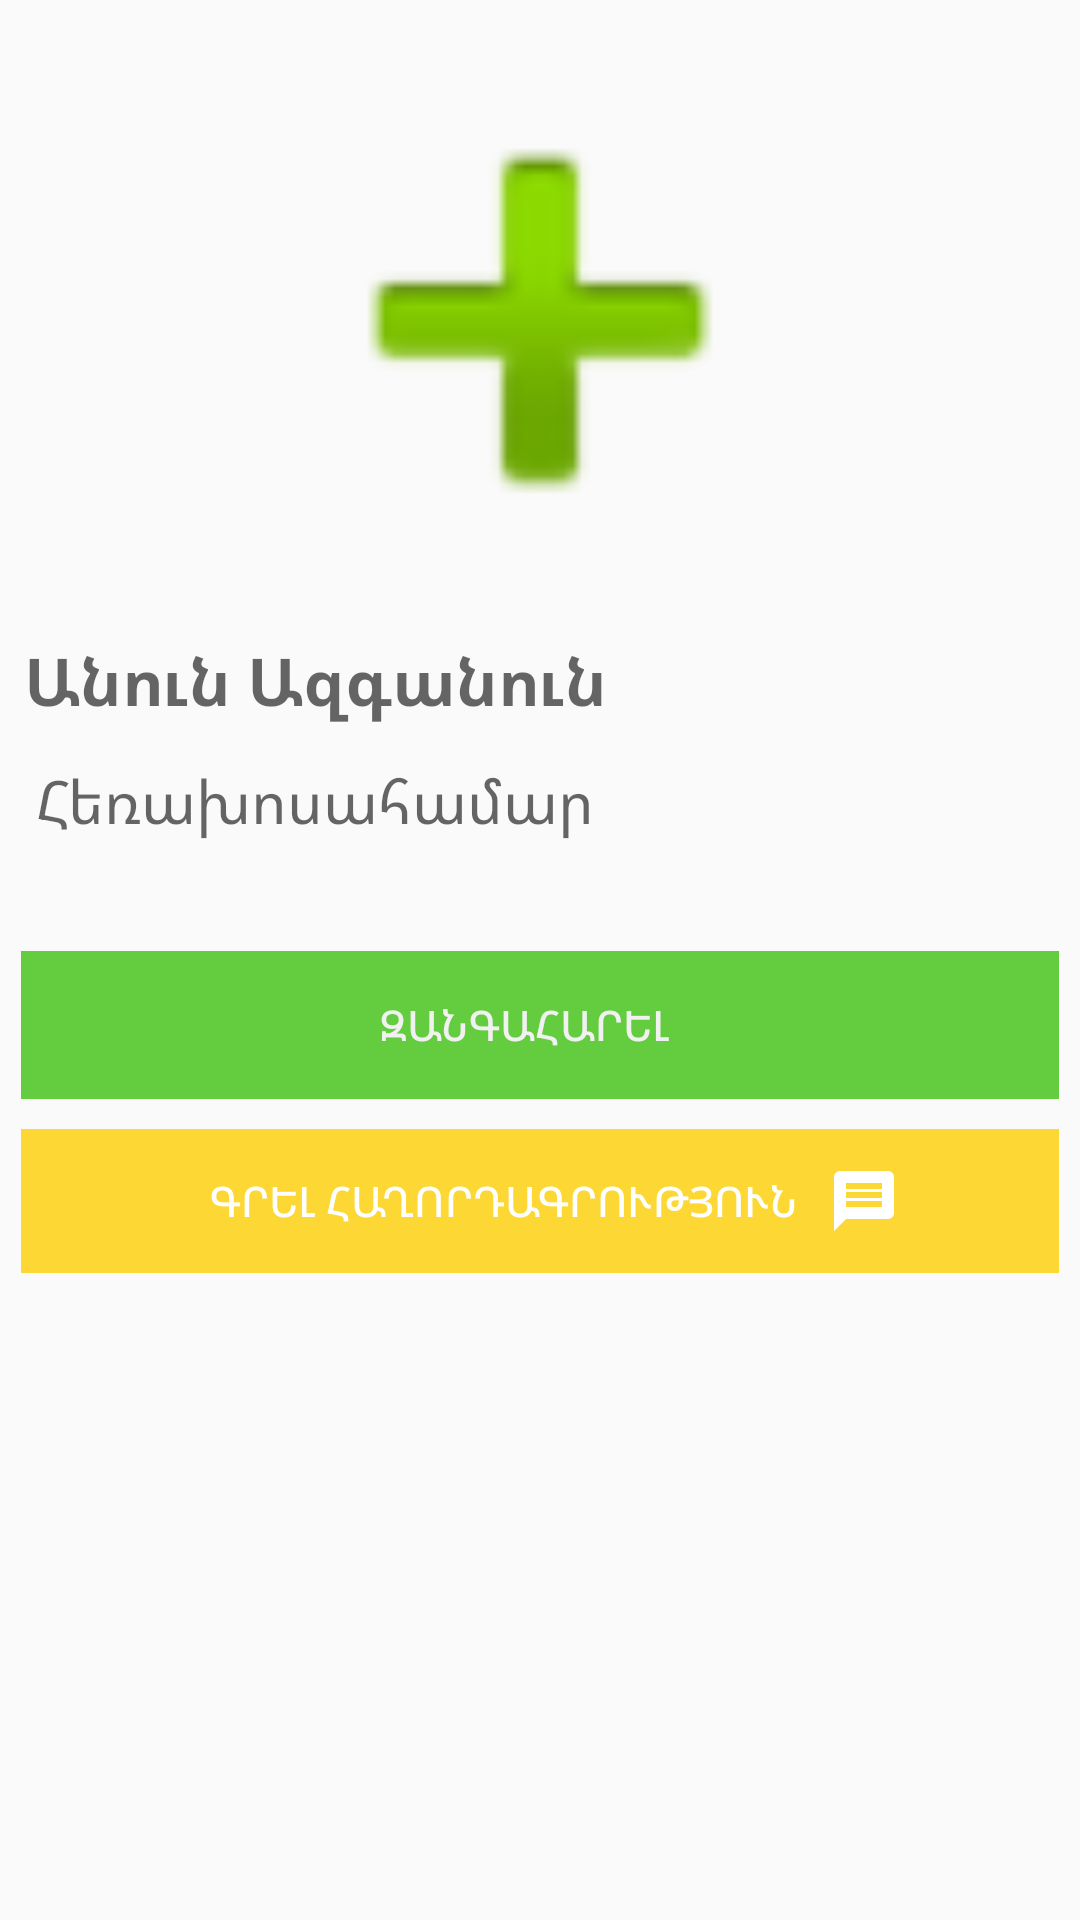

Reconstruct the res/layout file that produces this screen, plus the resources it refers to.
<!-- AndroidManifest.xml: application theme AppTheme -->
<!-- res/layout/activity_person_worker.xml -->
<?xml version="1.0" encoding="utf-8"?>
<LinearLayout xmlns:android="http://schemas.android.com/apk/res/android"
    xmlns:app="http://schemas.android.com/apk/res-auto"
    xmlns:tools="http://schemas.android.com/tools"
    android:layout_width="match_parent"
    android:layout_height="match_parent"
    tools:context=".ui.home.infoactivity.ActivityPersonWorker">
    <androidx.core.widget.NestedScrollView
        android:layout_width="match_parent"
        android:layout_height="match_parent"
        android:layout_margin="2dp">

        <LinearLayout
            android:layout_width="match_parent"
            android:layout_height="wrap_content"
            android:layout_margin="5dp"
            android:gravity="center"
            android:orientation="vertical">

            <ImageView
                android:id="@+id/imagePerson"
                android:layout_width="200dp"
                android:layout_height="200dp"
                android:src="@android:drawable/ic_input_add" />

            <TextView
                android:id="@+id/nameSurnamePerson"
                android:layout_width="match_parent"
                android:layout_height="40dp"
                android:gravity="center_vertical"
                android:hint="Անուն Ազգանուն"
                android:padding="1dp"
                android:textColor="#000000"
                android:textSize="22sp"
                android:textStyle="bold" />

            <TextView
                android:id="@+id/personPhoneNumberForCall"
                android:layout_width="match_parent"
                android:layout_height="40dp"
                android:gravity="center_vertical"
                android:hint="Հեռախոսահամար"
                android:padding="5dp"
                android:textColor="#000000"
                android:textSize="20sp" />

            <LinearLayout
                android:layout_width="match_parent"
                android:layout_height="match_parent"
                android:gravity="end"
                android:orientation="vertical"
                android:paddingTop="30dp">

                <LinearLayout
                    android:layout_width="match_parent"
                    android:layout_height="match_parent"
                    android:layout_marginBottom="10dp"
                    android:background="@color/colorPrimary"
                    android:gravity="center"
                    android:orientation="horizontal">

                    <Button
                        android:id="@+id/cellPersonShow"
                        android:layout_width="wrap_content"
                        android:layout_height="wrap_content"
                        android:background="#00FFFFFF"
                        android:padding="15dp"
                        android:text="Զանգահարել"
                        android:textColor="#F1F1F1" />

                    <ImageView
                        android:id="@+id/cellPersonShowCellBtn"
                        android:layout_width="wrap_content"
                        android:layout_height="wrap_content"
                        android:layout_marginStart="10dp"
                        android:layout_marginLeft="10dp"
                        app:srcCompat="@drawable/cell_icon" />

                </LinearLayout>

                <LinearLayout
                    android:layout_width="match_parent"
                    android:layout_height="wrap_content"
                    android:layout_marginBottom="15dp"
                    android:background="#FDD835"
                    android:gravity="center"
                    android:orientation="horizontal">

                    <Button
                        android:id="@+id/messagePersonShow"
                        android:layout_width="wrap_content"
                        android:layout_height="wrap_content"
                        android:layout_marginStart="10dp"
                        android:layout_marginLeft="10dp"
                        android:background="#00FFFFFF"
                        android:text="Գրել հաղորդագրություն"
                        android:textColor="#FFFFFF" />

                    <ImageView
                        android:id="@+id/messagePersonShowMessageBtn"
                        android:layout_width="wrap_content"
                        android:layout_height="wrap_content"
                        android:layout_marginStart="10dp"
                        android:layout_marginLeft="10dp"
                        app:srcCompat="@drawable/message_icon" />

                </LinearLayout>

            </LinearLayout>
        </LinearLayout>
    </androidx.core.widget.NestedScrollView>
</LinearLayout>
<!-- resources referenced by this layout -->
<resources>
  <color name="colorPrimary">#63CD3F</color>
  <!-- drawable message_icon (drawable) -->
  <vector xmlns:android="http://schemas.android.com/apk/res/android"
      android:width="24dp"
      android:height="24dp"
      android:viewportWidth="24"
      android:viewportHeight="24"
      android:tint="#fff"
      android:autoMirrored="true">
    <path
        android:fillColor="@android:color/white"
        android:pathData="M20,2L4,2c-1.1,0 -1.99,0.9 -1.99,2L2,22l4,-4h14c1.1,0 2,-0.9 2,-2L22,4c0,-1.1 -0.9,-2 -2,-2zM18,14L6,14v-2h12v2zM18,11L6,11L6,9h12v2zM18,8L6,8L6,6h12v2z"/>
  </vector>
  <style name="AppTheme" parent="Theme.AppCompat.Light.DarkActionBar">
          <item name="colorPrimary">@color/colorPrimary</item>
          <item name="colorPrimaryDark">#000000</item>
          <item name="colorAccent">@color/colorAccent</item>
      </style>
  <color name="colorAccent">#2C2F32</color>
</resources>
